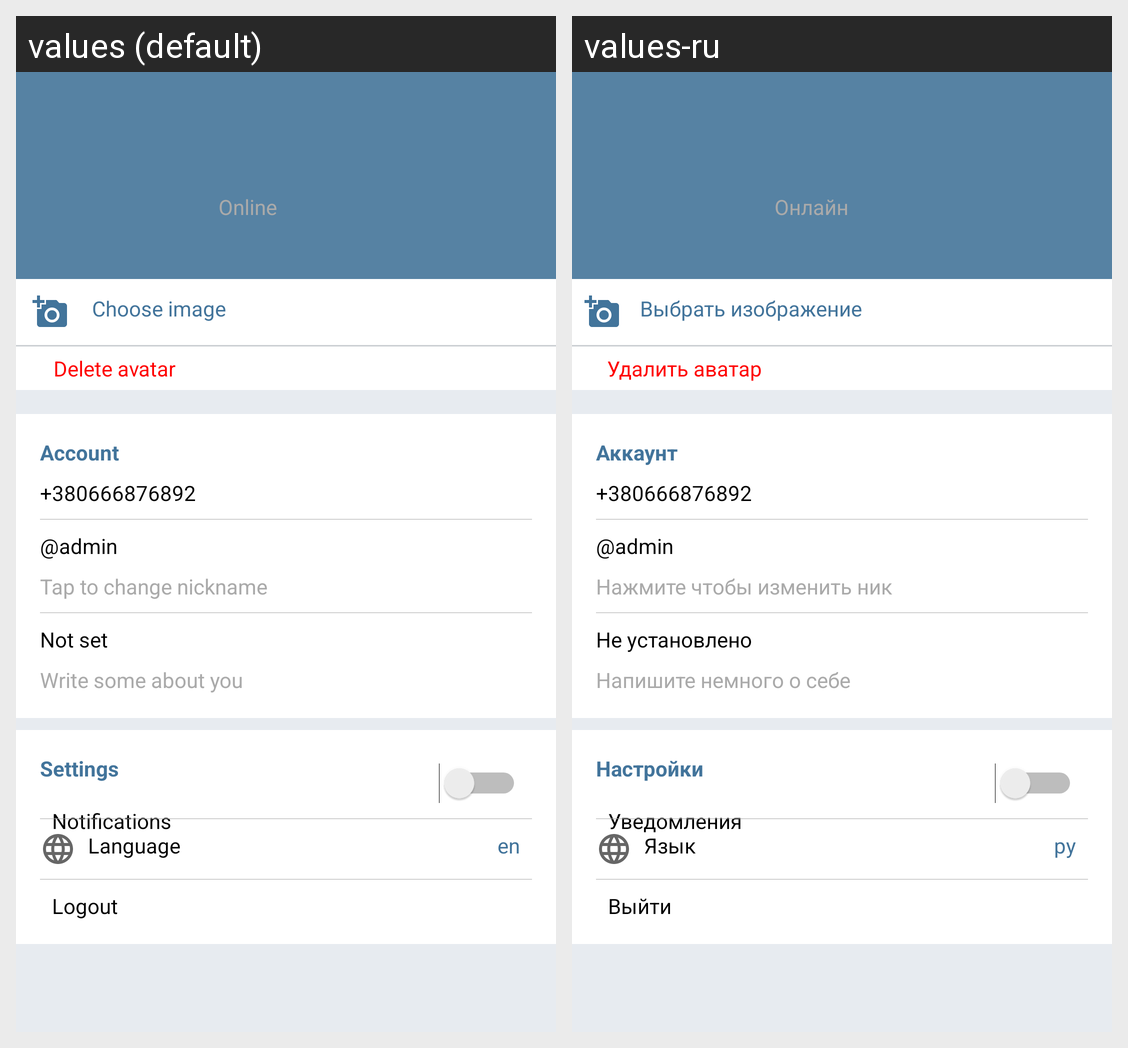

For this localized Android screen grid, give each drawn string resource with its value in every locale shown.
Android screen res/layout/fragment_settings.xml rendered under 2 locales, left to right: values (default), values-ru. Device: Nexus 5 (rendered at 1080×1920; each locale shown at half size, 540×960, under a caption strip naming it); theme AppTheme.
Strings drawn on this screen, with the default value and each locale's value (text and hints the layout hard-codes, and strings that could not be matched under every locale, appear in the picture but are not listed):

online
  values: Online
  values-ru: Онлайн

chooseImage
  values: Choose image
  values-ru: Выбрать изображение

account
  values: Account
  values-ru: Аккаунт

nickHelper
  values: Tap to change nickname
  values-ru: Нажмите чтобы изменить ник

notSet
  values: Not set
  values-ru: Не установлено

descriptionHelper
  values: Write some about you
  values-ru: Напишите немного о себе

settings
  values: Settings
  values-ru: Настройки

notifications
  values: Notifications
  values-ru: Уведомления

language
  values: Language
  values-ru: Язык

logout
  values: Logout
  values-ru: Выйти

curLang
  values: en
  values-ru: ру

deleteAvatar
  values: Delete avatar
  values-ru: Удалить аватар
